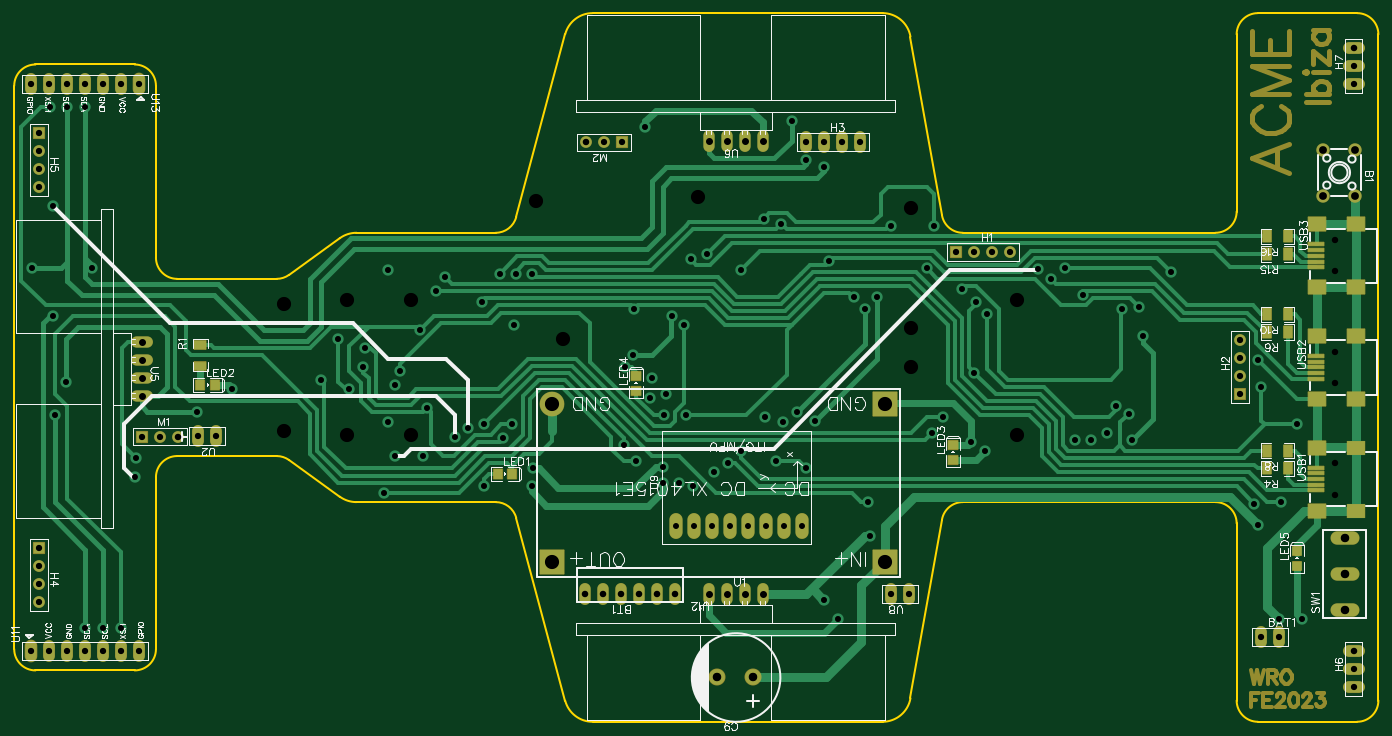
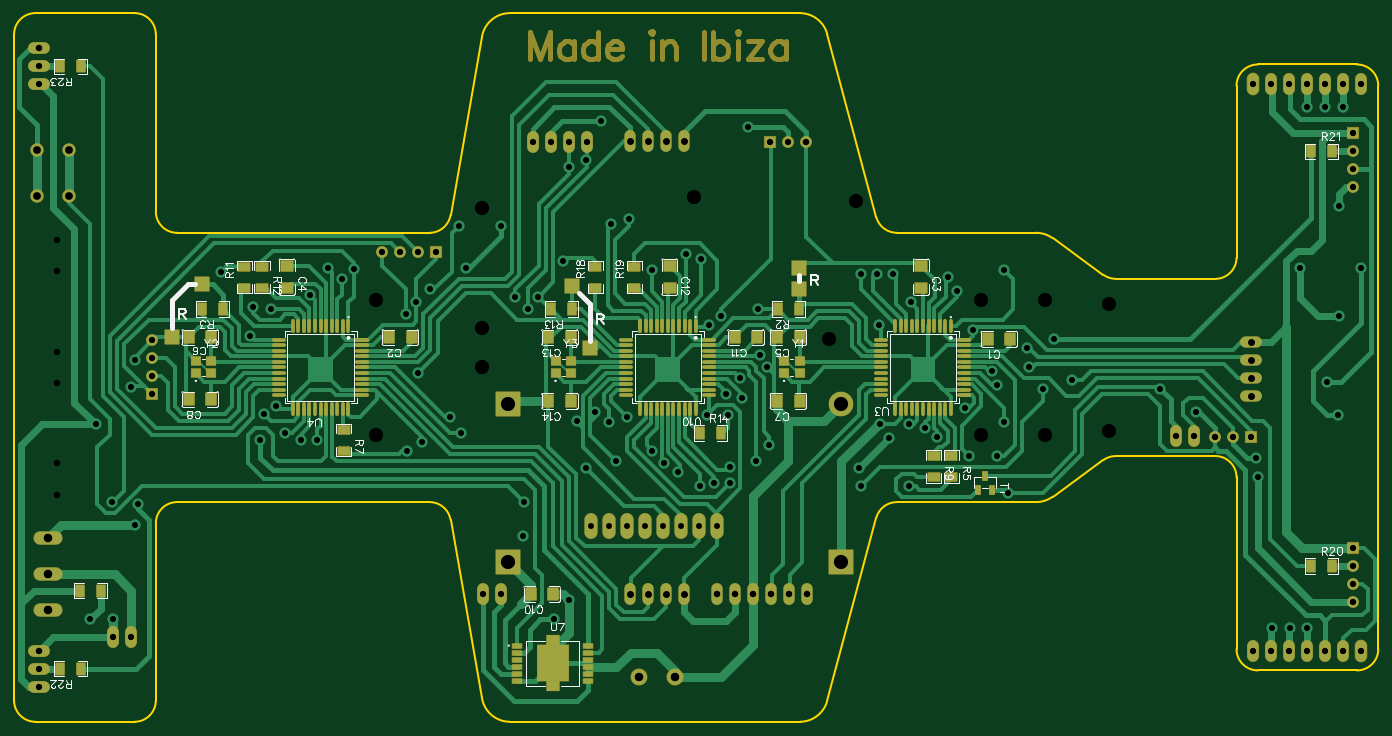
Circuit board: 12 layer files. Board 192.5 x 100.0 mm.
- drill: Drill_NPTH_Through.DRL (603 bytes)
- drill: Drill_PTH_Through.DRL (4025 bytes)
- drill: Drill_PTH_Through_Via.DRL (2065 bytes)
- outline: Gerber_BoardOutlineLayer.GKO (3157 bytes)
- bottom_copper: Gerber_BottomLayer.GBL (44687 bytes)
- paste: Gerber_BottomPasteMaskLayer.GBP (26040 bytes)
- bottom_silk: Gerber_BottomSilkscreenLayer.GBO (38088 bytes)
- bottom_mask: Gerber_BottomSolderMaskLayer.GBS (13972 bytes)
- top_copper: Gerber_TopLayer.GTL (22720 bytes)
- paste: Gerber_TopPasteMaskLayer.GTP (6610 bytes)
- top_silk: Gerber_TopSilkscreenLayer.GTO (56835 bytes)
- top_mask: Gerber_TopSolderMaskLayer.GTS (10291 bytes)

=== drill: Drill_NPTH_Through.DRL ===
M48
METRIC,LZ,000.000
;FILE_FORMAT=3:3
;TYPE=NON_PLATED
;Layer: NPTH_Through
;EasyEDA v6.5.34, 2023-09-07 22:36:22
;6936e88fb932453b8581c8861ee1522a,0b3e81c085af431c91bff7fd5324728f,10
;Gerber Generator version 0.2
;Holesize 1 = 0.901 mm
T01C0.901
;Holesize 2 = 2.000 mm
T02C2.000
%
G05
G90
T01
X186387Y032050
X186387Y036450
X186387Y047800
X186387Y052200
X186387Y063550
X186387Y067950
T02
X056000Y040500
X126500Y055500
X038000Y041000
X047000Y040500
X047000Y059500
X096498Y074000
X073699Y073500
X038000Y059000
X056000Y059500
X141500Y059500
X141500Y040500
X126500Y072500
X126480Y050074
X077498Y054000
M30

=== drill: Drill_PTH_Through.DRL ===
M48
METRIC,LZ,000.000
;FILE_FORMAT=3:3
;TYPE=PLATED
;Layer: PTH_Through
;EasyEDA v6.5.34, 2023-09-07 22:36:22
;6936e88fb932453b8581c8861ee1522a,0b3e81c085af431c91bff7fd5324728f,10
;Gerber Generator version 0.2
;Holesize 1 = 0.800 mm
T01C0.800
;Holesize 2 = 0.801 mm
T02C0.801
;Holesize 3 = 0.889 mm
T03C0.889
;Holesize 4 = 0.915 mm
T04C0.915
;Holesize 5 = 1.000 mm
T05C1.000
;Holesize 6 = 1.101 mm
T06C1.101
;Holesize 7 = 1.200 mm
T07C1.200
;Holesize 8 = 2.000 mm
T08C2.000
%
G05
G90
T01
X148250Y064000
X146250Y062500
X150750Y060250
X157750Y039750
X159250Y054500
X175500Y051000
X176000Y047250
X137000Y038250
X155500Y044500
X157250Y043500
X137250Y057500
X102500Y063750
X095500Y065250
X097750Y066000
X091750Y043250
X066000Y059250
X059500Y060750
X060750Y062750
X030750Y047000
X058250Y044250
X057250Y055250
X087500Y058250
X094750Y043250
X118500Y060000
X135500Y049250
X135750Y059250
X070250Y042000
X163249Y063500
X049250Y050000
X129500Y040750
X049500Y052750
X131000Y043000
X178500Y014500
X175500Y027750
X135000Y039500
X115000Y065000
X121750Y060000
X113000Y042500
X120000Y058250
X110500Y043750
X109750Y084750
X089000Y084000
X092750Y057250
X087250Y051750
X073000Y063250
X116250Y014500
X181000Y042000
X175000Y030750
X100750Y036500
X178750Y031000
X102500Y038250
X120500Y031000
X066250Y042000
X066250Y033250
X108250Y070250
X070750Y063250
X123750Y070000
X128750Y064000
X158750Y058500
X105750Y071000
X068500Y063250
X129750Y070000
X133750Y061000
X156250Y058250
X086250Y050000
X094500Y056000
X054500Y049500
X052250Y032250
X025750Y043750
X007250Y048000
X087750Y036750
X086000Y039000
X114250Y078250
X111750Y079250
X005500Y057250
X011000Y064000
X005750Y043250
X002500Y064000
X045750Y054000
X047250Y047000
X073000Y033250
X091500Y033750
X053750Y037500
X091500Y036000
X073250Y035750
X069000Y040000
X043250Y048250
X017250Y037250
X092000Y046250
X089750Y045750
X090000Y048500
X106000Y043000
X108500Y042250
X093750Y033750
X095750Y033250
X098750Y035250
X149750Y039750
X154250Y040750
X152000Y039750
X053750Y047500
X057750Y037500
X062250Y040250
X064000Y041500
X052749Y063749
X070500Y056000
X017000Y034500
X005500Y072750
X144499Y063856
X052750Y042250
X181750Y014500
X007500Y086750
X010000Y086750
X005000Y086750
X010000Y013250
X012500Y013250
X015000Y013250
X120750Y026250
X114250Y017250
X107500Y036750
X111750Y035750
T02
X100984Y027663G85X100984Y027668
X103524Y027663G85X103524Y027668
X098444Y027663G85X098444Y027668
X095904Y027663G85X095904Y027668
X093364Y027663G85X093364Y027668
X106064Y027663G85X106064Y027668
X108604Y027663G85X108604Y027668
X111144Y027663G85X111144Y027668
T03
X132939Y066251
X135479Y066251
X138019Y066251
X140559Y066251
X173000Y046190
X173000Y048730
X173000Y051270
X173000Y053810
X003501Y024559
X003501Y022019
X003501Y019479
X003501Y016939
X003501Y083060
X003501Y080520
X003501Y077980
X003501Y075440
X017961Y040249
X020501Y040249
X085789Y081750
X083249Y081750
X025980Y040377
X028520Y040377
X175980Y012000
X178520Y012000
X111690Y081750
X114230Y081750
X116770Y081750
X119310Y081750
X126270Y018000
X123730Y018000
X189000Y004960
X189000Y007500
X189000Y089960
X189000Y092500
X002381Y010000
X017621Y010000
X004921Y010000
X007461Y010000
X010001Y010000
X012541Y010000
X015081Y010000
X017621Y090000
X002381Y090000
X015081Y090000
X012541Y090000
X010001Y090000
X007461Y090000
X004921Y090000
T04
X023041Y040249
X080709Y081750
X093250Y018000
X090710Y018000
X088170Y018000
X085630Y018000
X083090Y018000
X080550Y018000
X189000Y010040
X189000Y095040
T05
X098000Y018000G85X098000Y018000
X100540Y018000G85X100540Y018000
X103080Y018000G85X103080Y018000
X105620Y018000G85X105620Y018000
X018000Y053620G85X018000Y053620
X018000Y051080G85X018000Y051080
X018000Y048540G85X018000Y048540
X018000Y046000G85X018000Y046000
X105620Y082000G85X105620Y082000
X103080Y082000G85X103080Y082000
X100540Y082000G85X100540Y082000
X098000Y082000G85X098000Y082000
T06
X189250Y080751
X184749Y080751
X189250Y074249
X184749Y074249
T07
X104290Y006250
X099210Y006250
X187750Y015750
X187750Y020830
X187750Y025910
T08
X075851Y044841
X075851Y022616
X122841Y022616
X122841Y044841
M30

=== drill: Drill_PTH_Through_Via.DRL ===
M48
METRIC,LZ,000.000
;FILE_FORMAT=3:3
;TYPE=PLATED
;Layer: PTH_Through_Via
;EasyEDA v6.5.34, 2023-09-07 22:36:22
;6936e88fb932453b8581c8861ee1522a,0b3e81c085af431c91bff7fd5324728f,10
;Gerber Generator version 0.2
;Holesize 1 = 0.800 mm
T01C0.800
%
G05
G90
T01
X148250Y064000
X146250Y062500
X150750Y060250
X157750Y039750
X159250Y054500
X175500Y051000
X176000Y047250
X137000Y038250
X155500Y044500
X157250Y043500
X137250Y057500
X102500Y063750
X095500Y065250
X097750Y066000
X091750Y043250
X066000Y059250
X059500Y060750
X060750Y062750
X030750Y047000
X058250Y044250
X057250Y055250
X087500Y058250
X094750Y043250
X118500Y060000
X135500Y049250
X135750Y059250
X070250Y042000
X163249Y063500
X049250Y050000
X129500Y040750
X049500Y052750
X131000Y043000
X178500Y014500
X175500Y027750
X135000Y039500
X115000Y065000
X121750Y060000
X113000Y042500
X120000Y058250
X110500Y043750
X109750Y084750
X089000Y084000
X092750Y057250
X087250Y051750
X073000Y063250
X116250Y014500
X181000Y042000
X175000Y030750
X100750Y036500
X178750Y031000
X102500Y038250
X120500Y031000
X066250Y042000
X066250Y033250
X108250Y070250
X070750Y063250
X123750Y070000
X128750Y064000
X158750Y058500
X105750Y071000
X068500Y063250
X129750Y070000
X133750Y061000
X156250Y058250
X086250Y050000
X094500Y056000
X054500Y049500
X052250Y032250
X025750Y043750
X007250Y048000
X087750Y036750
X086000Y039000
X114250Y078250
X111750Y079250
X005500Y057250
X011000Y064000
X005750Y043250
X002500Y064000
X045750Y054000
X047250Y047000
X073000Y033250
X091500Y033750
X053750Y037500
X091500Y036000
X073250Y035750
X069000Y040000
X043250Y048250
X017250Y037250
X092000Y046250
X089750Y045750
X090000Y048500
X106000Y043000
X108500Y042250
X093750Y033750
X095750Y033250
X098750Y035250
X149750Y039750
X154250Y040750
X152000Y039750
X053750Y047500
X057750Y037500
X062250Y040250
X064000Y041500
X052749Y063749
X070500Y056000
X017000Y034500
X005500Y072750
X144499Y063856
X052750Y042250
X181750Y014500
X007500Y086750
X010000Y086750
X005000Y086750
X010000Y013250
X012500Y013250
X015000Y013250
X120750Y026250
X114250Y017250
X107500Y036750
X111750Y035750
M30

=== outline: Gerber_BoardOutlineLayer.GKO ===
G04 Layer: BoardOutlineLayer*
G04 EasyEDA v6.5.34, 2023-09-07 22:36:22*
G04 6936e88fb932453b8581c8861ee1522a,0b3e81c085af431c91bff7fd5324728f,10*
G04 Gerber Generator version 0.2*
G04 Scale: 100 percent, Rotated: No, Reflected: No *
G04 Dimensions in millimeters *
G04 leading zeros omitted , absolute positions ,4 integer and 5 decimal *
%FSLAX45Y45*%
%MOMM*%

%ADD10C,0.2499*%
D10*
X0Y8974980D02*
G01*
X0Y1024996D01*
X4829332Y3099993D02*
G01*
X6793956Y3099993D01*
X19249961Y299999D02*
G01*
X19249961Y9699980D01*
X12647030Y330540D02*
G01*
X13091647Y2852089D01*
X8161723Y0D02*
G01*
X12253109Y0D01*
X13387090Y3099993D02*
G01*
X16949966Y3099993D01*
X3702987Y6249987D02*
G01*
X2299995Y6249987D01*
X1999995Y6549986D02*
G01*
X1999995Y8974980D01*
X2299995Y3749992D02*
G01*
X3702987Y3749992D01*
X7083732Y2877639D02*
G01*
X7775354Y296471D01*
X7775354Y9703508D02*
G01*
X7083732Y7122340D01*
X13091647Y7147890D02*
G01*
X12647030Y9669439D01*
X16949966Y6899986D02*
G01*
X13387090Y6899986D01*
X12646032Y5014701D02*
G01*
X12649974Y4999989D01*
X17249965Y9699980D02*
G01*
X17249965Y7199985D01*
X18949962Y9999979D02*
G01*
X17549964Y9999979D01*
X17549964Y0D02*
G01*
X18949962Y0D01*
X17249965Y2799994D02*
G01*
X17249965Y299999D01*
X3878633Y3693195D02*
G01*
X4595136Y3175721D01*
X1999995Y1024996D02*
G01*
X1999995Y3449993D01*
X299999Y724997D02*
G01*
X1699996Y724997D01*
X1699996Y9274980D02*
G01*
X299999Y9274980D01*
X4595136Y6824258D02*
G01*
X3878633Y6306784D01*
X6793956Y6899986D02*
G01*
X4829332Y6899986D01*
X12253109Y9999979D02*
G01*
X8161723Y9999979D01*
G75*
G01*
X13387090Y6899986D02*
G02*
X13091648Y7147890I-1J300000D01*
G75*
G01*
X12647031Y9669440D02*
G03*
X12253110Y9999980I-393923J-69459D01*
G75*
G01*
X8161724Y9999980D02*
G03*
X7775354Y9703509I-1J-399999D01*
G75*
G01*
X4829332Y6899986D02*
G03*
X4595137Y6824259I0J-399999D01*
G75*
G01*
X3878633Y6306784D02*
G02*
X3702987Y6249988I-175648J243203D01*
G75*
G01*
X2299995Y6249988D02*
G02*
X1999996Y6549987I0J299999D01*
G75*
G01*
X1999996Y8974981D02*
G03*
X1699997Y9274980I-299999J0D01*
G75*
G01*
X299999Y9274980D02*
G03*
X0Y8974981I0J-299999D01*
G75*
G01*
X0Y1024997D02*
G03*
X299999Y724997I299999J0D01*
G75*
G01*
X1699997Y724997D02*
G03*
X1999996Y1024997I0J300000D01*
G75*
G01*
X1999996Y3449993D02*
G02*
X2299995Y3749992I299999J0D01*
G75*
G01*
X3702987Y3749992D02*
G02*
X3878633Y3693196I-2J-299999D01*
G75*
G01*
X4595137Y3175721D02*
G03*
X4829332Y3099994I234195J324272D01*
G75*
G01*
X7775354Y296471D02*
G03*
X8161724Y0I386369J103528D01*
G75*
G01*
X12253110Y0D02*
G03*
X12647031Y330540I-2J399999D01*
G75*
G01*
X16949966Y3099994D02*
G02*
X17249965Y2799994I0J-300000D01*
G75*
G01*
X17249965Y299999D02*
G03*
X17549965Y0I300000J0D01*
G75*
G01*
X18949962Y0D02*
G03*
X19249962Y299999I0J299999D01*
G75*
G01*
X19249962Y9699981D02*
G03*
X18949962Y9999980I-300000J0D01*
G75*
G01*
X17549965Y9999980D02*
G03*
X17249965Y9699981I0J-299999D01*
G75*
G01*
X17249965Y7199986D02*
G02*
X16949966Y6899986I-299999J0D01*
G75*
G01*
X13091648Y2852090D02*
G02*
X13387090Y3099994I295441J-52096D01*
G75*
G01*
X7083732Y7122340D02*
G02*
X6793956Y6899986I-289777J77646D01*
G75*
G01*
X6793956Y3099994D02*
G02*
X7083732Y2877640I-1J-300000D01*

%LPD*%
M02*

=== bottom_copper: Gerber_BottomLayer.GBL (44687 bytes, source omitted) ===
=== paste: Gerber_BottomPasteMaskLayer.GBP (26040 bytes, source omitted) ===
=== bottom_silk: Gerber_BottomSilkscreenLayer.GBO (38088 bytes, source omitted) ===
=== bottom_mask: Gerber_BottomSolderMaskLayer.GBS (13972 bytes, source omitted) ===
=== top_copper: Gerber_TopLayer.GTL (22720 bytes, source omitted) ===
=== paste: Gerber_TopPasteMaskLayer.GTP (6610 bytes, source omitted) ===
=== top_silk: Gerber_TopSilkscreenLayer.GTO (56835 bytes, source omitted) ===
=== top_mask: Gerber_TopSolderMaskLayer.GTS (10291 bytes, source omitted) ===
